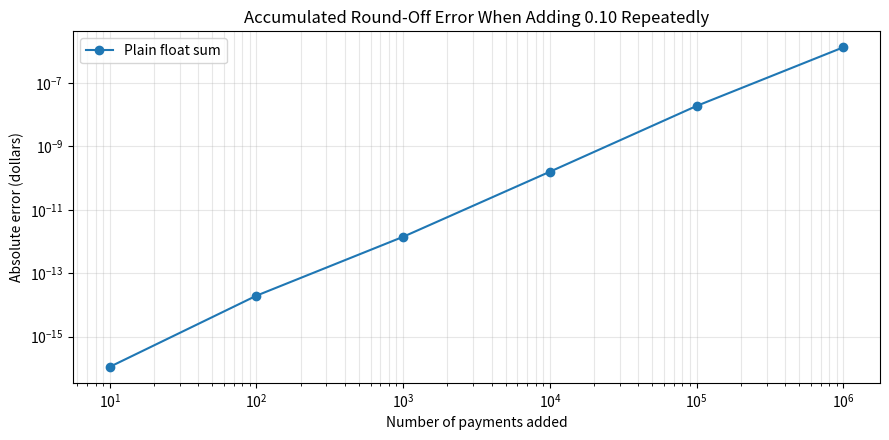

This figure's Python source: (Note: this script raises an exception after producing the figure.)
"""
BIT 2118 Scientific Computing - Task C: Floating-Point Arithmetic and Numerical Errors

Part 1: Original problem (0.1 + 0.2 == 0.3, error measures, unstable formula)
Part 2: Changing the inputs and observing the results
Part 3: Related real-world case: banking, adding 10-cent payments
"""

import os
from decimal import Decimal
import math
import numpy as np
import matplotlib
matplotlib.use("Agg")  # lets the script save the plot without opening a window
import matplotlib.pyplot as plt


# ---------------------------------------------------------------
# PART 1: ORIGINAL PROBLEM
# ---------------------------------------------------------------
print("=" * 60)
print("PART 1: FLOATING-POINT ERRORS (original problem)")
print("=" * 60)

# Floating-point comparison
calculated = 0.1 + 0.2
expected = 0.3
print("0.1 + 0.2 =", calculated)
print("Exact comparison:", calculated == expected)
print("Tolerance-based comparison:", np.isclose(calculated, expected))

# Absolute and relative error
true_value = np.sqrt(2)
approx_value = 1.414
absolute_error = abs(true_value - approx_value)
relative_error = absolute_error / abs(true_value)
print(f"Absolute error: {absolute_error:.8f}")
print(f"Relative error: {relative_error:.8%}")

# Numerically unstable vs stable formulation
print("\nUnstable (direct) vs stable formula for (sqrt(1+x) - 1) / x:")
for x in [1e-4, 1e-8, 1e-12]:
    direct = (np.sqrt(1 + x) - 1) / x
    stable = 1 / (np.sqrt(1 + x) + 1)
    print(f"x={x:.0e}: direct={direct:.12f}, stable={stable:.12f}")


# ---------------------------------------------------------------
# PART 2: CHANGING THE INPUTS
# ---------------------------------------------------------------
print()
print("=" * 60)
print("PART 2: CHANGING THE INPUT VALUES")
print("=" * 60)

# Change 1: other comparisons
print("Change 1: other floating-point comparisons")
ten_tenths = 0.0
for _ in range(10):          # explicit loop: same result on every Python version
    ten_tenths += 0.1
tests = [
    ("0.5 + 0.25 == 0.75", 0.5 + 0.25, 0.75),
    ("0.1 * 3 == 0.3", 0.1 * 3, 0.3),
    ("sum of ten 0.1s == 1.0", ten_tenths, 1.0),
    ("0.1 + 0.7 == 0.8", 0.1 + 0.7, 0.8),
]
print(f"{'test':<26} {'exact ==':>10} {'isclose':>10}")
for label, a, b in tests:
    print(f"{label:<26} {str(a == b):>10} {str(bool(np.isclose(a, b))):>10}")

# Change 2: better and worse approximations of sqrt(2)
print("\nChange 2: different approximations of sqrt(2)")
print(f"{'approximation':>14} {'absolute error':>16} {'relative error':>16}")
for approx in [1.4, 1.41, 1.414, 1.41421]:
    abs_err = abs(np.sqrt(2) - approx)
    print(f"{approx:>14} {abs_err:>16.8f} {abs_err / np.sqrt(2):>16.8%}")

# Change 3: more extreme values of x in the unstable formula
print("\nChange 3: more extreme x values (stable formula is the reference)")
print(f"{'x':>8} {'direct':>16} {'stable':>16} {'relative error':>16}")
for x in [1e-4, 1e-8, 1e-12, 1e-15, 1e-16]:
    direct = (np.sqrt(1 + x) - 1) / x
    stable = 1 / (np.sqrt(1 + x) + 1)
    print(f"{x:>8.0e} {direct:>16.10f} {stable:>16.10f} "
          f"{abs(direct - stable) / stable:>16.2e}")


# ---------------------------------------------------------------
# PART 3: RELATED REAL-WORLD CASE
# Banking: adding 10-cent payments
# ---------------------------------------------------------------
print()
print("=" * 60)
print("PART 3: BANKING - ADDING 10-CENT PAYMENTS")
print("=" * 60)

# Assumptions:
#   1. A bank adds up many payments of exactly 0.10 dollars.
#   2. The exact total after n payments is n * 0.10 dollars,
#      which equals n cents * 10 stored as whole numbers (integers).
#   3. Float arithmetic is compared with integer cents, Decimal and
#      math.fsum.
n = 1_000_000
float_total = 0.0
for _ in range(n):
    float_total += 0.1                       # plain float: errors accumulate

cents_total = sum([10] * n) / 100            # integer cents, divide once
decimal_total = sum([Decimal("0.10")] * n)   # exact decimal arithmetic
fsum_total = math.fsum([0.1] * n)            # error-compensated summation
exact_total = 100000.0                       # 1,000,000 x 0.10

print(f"Exact total:          {exact_total:.10f}")
print(f"Plain float sum:      {float_total:.10f}  "
      f"(error {abs(float_total - exact_total):.2e})")
print(f"Integer cents:        {cents_total:.10f}  "
      f"(error {abs(cents_total - exact_total):.2e})")
print(f"Decimal:              {float(decimal_total):.10f}  "
      f"(error {abs(float(decimal_total) - exact_total):.2e})")
print(f"math.fsum:            {fsum_total:.10f}  "
      f"(error {abs(fsum_total - exact_total):.2e})")
print("Plain float equals exact total?", float_total == exact_total)

if float_total != exact_total:
    print("Interpretation: the plain float total is slightly wrong. Banks "
          "store money as integer cents or Decimal to avoid this.")

# Change an input: how does the error grow with the number of payments?
counts = [10, 100, 1_000, 10_000, 100_000, 1_000_000]
print("\nPayments -> error of plain float sum (vs exact n/10):")
exact_errors = []
for count in counts:
    total = 0.0
    for _ in range(count):
        total += 0.1
    exact_errors.append(abs(total - count / 10))
    print(f"{count:>10,} -> {exact_errors[-1]:.3e}")

# Graph: error of plain float sum against number of payments
plt.figure(figsize=(9, 4.5))
plt.loglog(counts, [max(e, 1e-16) for e in exact_errors], marker="o",
           label="Plain float sum")
plt.title("Accumulated Round-Off Error When Adding 0.10 Repeatedly")
plt.xlabel("Number of payments added")
plt.ylabel("Absolute error (dollars)")
plt.grid(alpha=0.3, which="both")
plt.legend()
plt.tight_layout()
output_dir = os.path.join(os.path.dirname(os.path.abspath(__file__)), "..", "output")
os.makedirs(output_dir, exist_ok=True)
plt.savefig(os.path.join(output_dir, "roundoff_error_plot.png"), dpi=150)
print("\nGraph saved as output/roundoff_error_plot.png")
